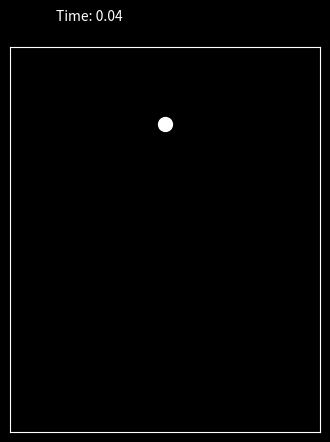

Python code for this plot:
# Try to simulate a ball being dropping 
import matplotlib.pyplot as plt
import matplotlib.animation as animation


def main():
    plt.style.use('dark_background')
    fig = plt.figure(figsize=(4,5))
    fig.canvas.manager.set_window_title("Gravity Simulator")
    ax = fig.add_subplot(111)
    ax.set_xlim(0,2), ax.set_xticks([])
    ax.set_ylim(0,10), ax.set_yticks([])
    time_txt = ax.text(0.3, 10.7, f'Time: 0.00', animated=True)
    
    x = 1        #m
    y= 8       #m
    v = 0       #m/s
    g = -9.81    #m/s^2
    e = .73    #about the COR for a tennis ball
    t = 0
    dt = 0.02    #second/frame
    
    ball = ax.scatter([x], [y], color = "white", s=100)
    plt.pause(0.75)

    def update(frame):
        nonlocal y, v, t
        t += dt

        v = v + g * dt
        y = y + v * dt

        
        #print(f"vel: {v:.2f} and time:{t}")
        time_txt.set_text(f'Time: {t:.2f}')

        # Bounce condition
        if y <= 0:
            y = 0
            print(f"Hit ground at t={t:.2f}s with v={v:.2f} m/s")
            v = -e * v  # reverse velocity with energy loss

            if abs(v) < 0.2:
                print("Ball stopped.")
                v = 0
                anim.event_source.stop()
        ball.set_offsets([x, y])
        return ball, time_txt

    anim = animation.FuncAnimation(fig, update, interval=5, blit=True)
    plt.show()

if __name__ == "__main__":
    main()
